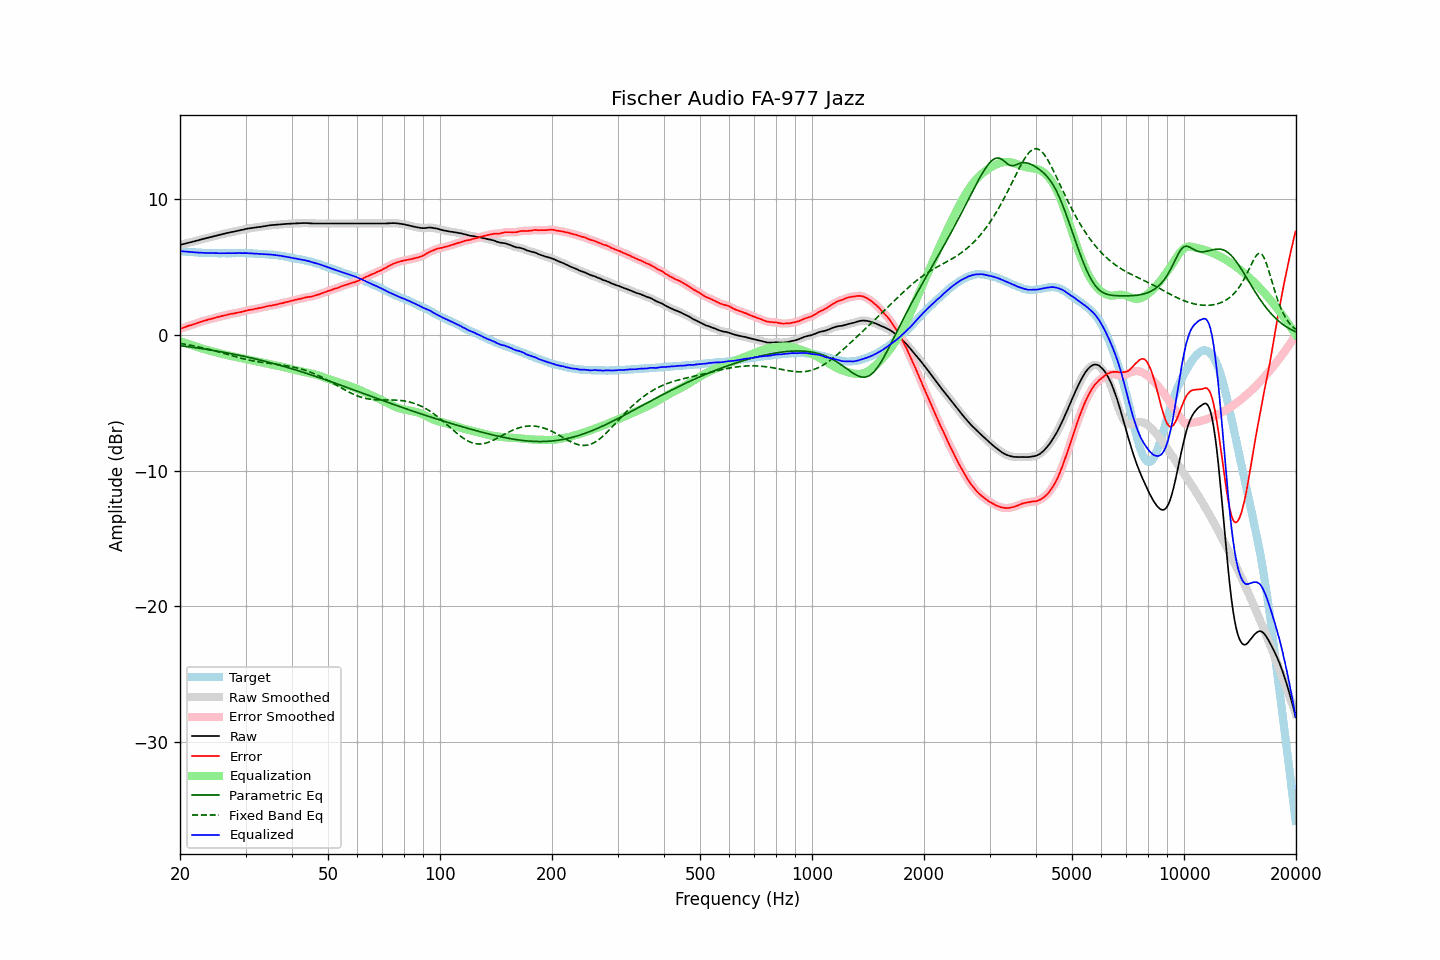

Source data for this figure (header and first rows):
frequency, raw, error, smoothed, error_smoothed, equalization, parametric_eq, fixed_band_eq, equalized_raw, equalized_smoothed, target
20.00, 6.63, 0.45, 6.63, 0.45, -0.45, -0.79, -0.63, 6.18, 6.18, 6.18
20.20, 6.66, 0.49, 6.66, 0.49, -0.49, -0.81, -0.65, 6.17, 6.17, 6.17
20.40, 6.69, 0.53, 6.69, 0.53, -0.53, -0.82, -0.67, 6.16, 6.16, 6.16
20.61, 6.72, 0.57, 6.72, 0.57, -0.57, -0.83, -0.69, 6.15, 6.15, 6.15
20.81, 6.75, 0.62, 6.75, 0.62, -0.61, -0.85, -0.71, 6.14, 6.14, 6.13
21.02, 6.78, 0.66, 6.78, 0.66, -0.65, -0.87, -0.73, 6.13, 6.13, 6.12
21.23, 6.81, 0.70, 6.81, 0.70, -0.69, -0.88, -0.75, 6.12, 6.12, 6.11
21.44, 6.84, 0.72, 6.84, 0.73, -0.73, -0.90, -0.77, 6.11, 6.11, 6.12
21.66, 6.87, 0.77, 6.87, 0.77, -0.77, -0.91, -0.79, 6.10, 6.10, 6.10
21.87, 6.90, 0.80, 6.90, 0.80, -0.81, -0.93, -0.82, 6.09, 6.09, 6.10
22.09, 6.93, 0.85, 6.93, 0.85, -0.85, -0.95, -0.84, 6.08, 6.08, 6.08
22.31, 6.96, 0.89, 6.97, 0.89, -0.89, -0.96, -0.87, 6.07, 6.07, 6.07
22.54, 7.00, 0.94, 7.00, 0.94, -0.93, -0.98, -0.89, 6.07, 6.07, 6.06
22.76, 7.03, 0.97, 7.03, 0.98, -0.97, -1.00, -0.92, 6.06, 6.06, 6.06
22.99, 7.06, 1.01, 7.06, 1.01, -1.01, -1.02, -0.94, 6.05, 6.05, 6.05
23.22, 7.09, 1.05, 7.09, 1.04, -1.04, -1.03, -0.97, 6.05, 6.05, 6.04
23.45, 7.12, 1.07, 7.12, 1.08, -1.08, -1.05, -1.00, 6.04, 6.04, 6.05
23.69, 7.15, 1.11, 7.15, 1.11, -1.11, -1.07, -1.03, 6.04, 6.04, 6.04
23.92, 7.18, 1.15, 7.18, 1.14, -1.14, -1.09, -1.06, 6.04, 6.04, 6.03
24.16, 7.21, 1.17, 7.21, 1.18, -1.18, -1.11, -1.09, 6.04, 6.04, 6.04
24.40, 7.24, 1.20, 7.24, 1.21, -1.21, -1.13, -1.12, 6.03, 6.03, 6.04
24.65, 7.27, 1.24, 7.27, 1.24, -1.24, -1.15, -1.15, 6.03, 6.03, 6.03
24.89, 7.30, 1.27, 7.30, 1.27, -1.27, -1.17, -1.18, 6.03, 6.03, 6.03
25.14, 7.33, 1.31, 7.33, 1.31, -1.30, -1.19, -1.22, 6.03, 6.03, 6.02
25.39, 7.35, 1.33, 7.36, 1.34, -1.33, -1.21, -1.25, 6.02, 6.02, 6.02
25.65, 7.38, 1.36, 7.38, 1.36, -1.36, -1.23, -1.28, 6.02, 6.02, 6.02
25.91, 7.41, 1.39, 7.41, 1.39, -1.39, -1.25, -1.32, 6.02, 6.02, 6.02
26.16, 7.44, 1.41, 7.44, 1.42, -1.42, -1.27, -1.35, 6.02, 6.02, 6.03
26.43, 7.47, 1.45, 7.47, 1.45, -1.45, -1.29, -1.38, 6.02, 6.02, 6.02
26.69, 7.50, 1.48, 7.50, 1.48, -1.48, -1.32, -1.42, 6.03, 6.02, 6.02
26.96, 7.53, 1.51, 7.53, 1.51, -1.50, -1.34, -1.45, 6.03, 6.03, 6.02
27.23, 7.55, 1.53, 7.56, 1.53, -1.53, -1.36, -1.49, 6.02, 6.03, 6.02
27.50, 7.58, 1.56, 7.58, 1.56, -1.55, -1.38, -1.52, 6.03, 6.02, 6.02
27.77, 7.60, 1.57, 7.60, 1.58, -1.58, -1.41, -1.55, 6.02, 6.02, 6.03
28.05, 7.62, 1.60, 7.63, 1.60, -1.60, -1.43, -1.59, 6.02, 6.03, 6.02
28.33, 7.65, 1.62, 7.65, 1.62, -1.62, -1.46, -1.62, 6.03, 6.03, 6.03
28.62, 7.68, 1.65, 7.68, 1.64, -1.65, -1.48, -1.65, 6.04, 6.03, 6.03
28.90, 7.70, 1.66, 7.71, 1.67, -1.67, -1.50, -1.68, 6.03, 6.03, 6.04
29.19, 7.73, 1.69, 7.73, 1.69, -1.70, -1.53, -1.71, 6.03, 6.03, 6.04
29.48, 7.75, 1.72, 7.76, 1.72, -1.72, -1.56, -1.74, 6.03, 6.03, 6.03
29.78, 7.78, 1.75, 7.78, 1.75, -1.75, -1.58, -1.77, 6.03, 6.03, 6.03
30.08, 7.81, 1.78, 7.81, 1.78, -1.78, -1.61, -1.80, 6.03, 6.03, 6.03
30.38, 7.83, 1.82, 7.83, 1.82, -1.81, -1.63, -1.83, 6.03, 6.03, 6.01
30.68, 7.85, 1.84, 7.85, 1.84, -1.83, -1.66, -1.85, 6.02, 6.02, 6.01
30.99, 7.87, 1.86, 7.87, 1.86, -1.86, -1.69, -1.88, 6.01, 6.01, 6.01
31.30, 7.88, 1.87, 7.89, 1.88, -1.88, -1.71, -1.90, 6.00, 6.00, 6.01
31.61, 7.90, 1.90, 7.90, 1.90, -1.91, -1.74, -1.92, 6.00, 6.00, 6.00
31.93, 7.92, 1.94, 7.92, 1.93, -1.93, -1.77, -1.95, 5.99, 5.99, 5.98
32.24, 7.93, 1.94, 7.94, 1.95, -1.95, -1.80, -1.97, 5.98, 5.99, 5.99
32.57, 7.95, 1.98, 7.95, 1.97, -1.97, -1.83, -1.99, 5.98, 5.98, 5.97
32.89, 7.96, 1.99, 7.96, 1.99, -2.00, -1.86, -2.00, 5.96, 5.97, 5.97
33.22, 7.98, 2.02, 7.98, 2.02, -2.02, -1.89, -2.02, 5.96, 5.96, 5.96
33.55, 8.00, 2.04, 8.00, 2.04, -2.05, -1.92, -2.04, 5.95, 5.95, 5.96
33.89, 8.02, 2.07, 8.02, 2.07, -2.08, -1.95, -2.05, 5.95, 5.95, 5.95
34.23, 8.04, 2.11, 8.04, 2.11, -2.10, -1.98, -2.07, 5.94, 5.94, 5.93
34.57, 8.06, 2.13, 8.06, 2.13, -2.13, -2.01, -2.08, 5.94, 5.94, 5.93
34.92, 8.08, 2.17, 8.08, 2.16, -2.15, -2.04, -2.10, 5.93, 5.93, 5.91
35.27, 8.09, 2.16, 8.09, 2.18, -2.17, -2.07, -2.11, 5.92, 5.92, 5.93
35.62, 8.10, 2.20, 8.10, 2.19, -2.20, -2.10, -2.13, 5.90, 5.90, 5.90
35.97, 8.11, 2.21, 8.11, 2.21, -2.22, -2.13, -2.14, 5.89, 5.89, 5.90
... 635 more rows
